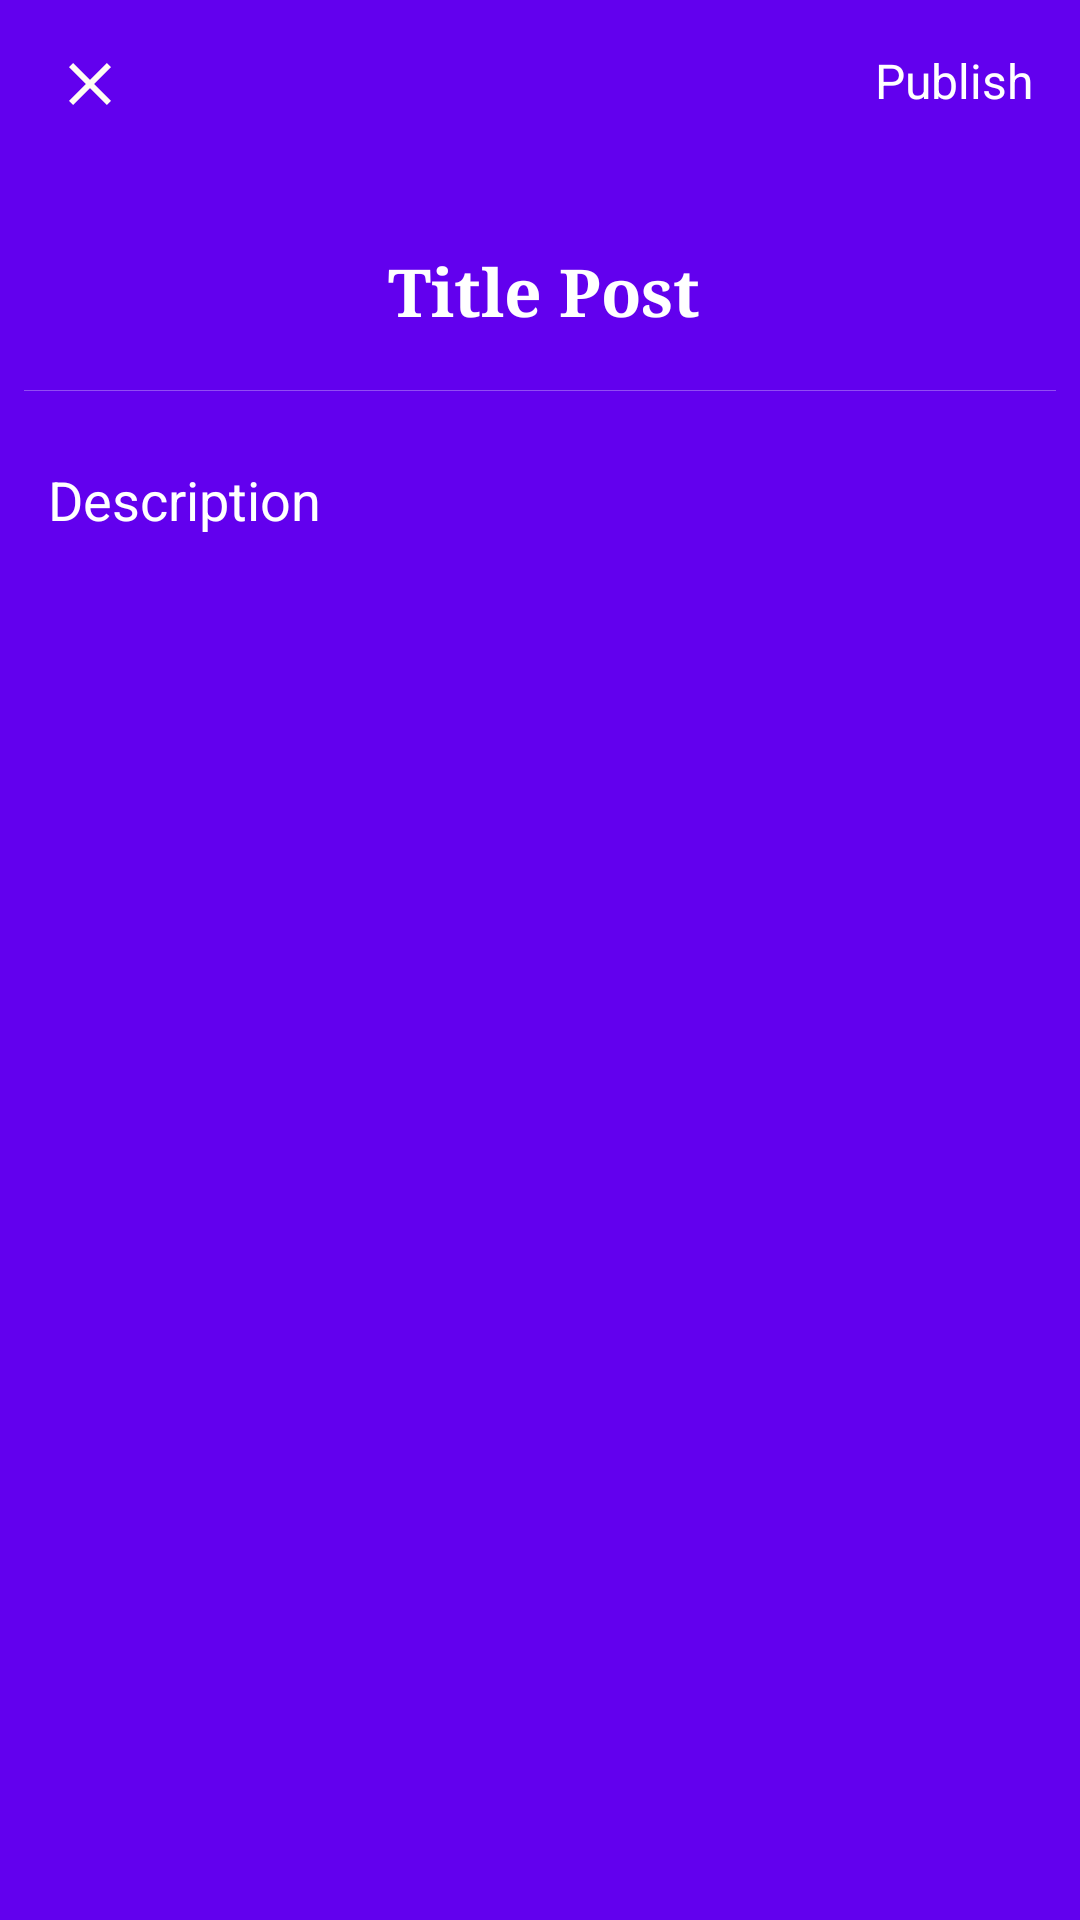

Android layout source for this screen:
<!-- AndroidManifest.xml: application theme AppTheme -->
<!-- res/layout/dialogpost.xml -->
<?xml version="1.0" encoding="utf-8"?>
<androidx.constraintlayout.widget.ConstraintLayout xmlns:android="http://schemas.android.com/apk/res/android"
    xmlns:app="http://schemas.android.com/apk/res-auto"
    xmlns:tools="http://schemas.android.com/tools"
    android:id="@+id/dialog"
    android:layout_width="match_parent"
    android:layout_height="match_parent"
    android:background="@color/colorPrimary">

    <androidx.appcompat.widget.Toolbar
        android:id="@+id/toolbar2"
        android:layout_width="match_parent"
        android:layout_height="wrap_content"
        android:layout_marginStart="2dp"
        android:layout_marginEnd="2dp"
        android:orientation="horizontal"
        app:layout_constraintEnd_toEndOf="parent"
        app:layout_constraintStart_toStartOf="parent"
        app:layout_constraintTop_toTopOf="parent">

        <ImageView
            android:id="@+id/closeDialogImg"
            android:layout_width="24dp"
            android:layout_height="24dp"
            android:layout_marginTop="16dp"
            android:background="@drawable/ic_baseline_close_24" />


    </androidx.appcompat.widget.Toolbar>

    <TextView
        android:id="@+id/txtPublishPost"
        android:layout_width="wrap_content"
        android:layout_height="wrap_content"
        android:layout_marginBottom="8dp"
        android:layout_marginEnd="8dp"
        android:layout_marginStart="8dp"
        android:layout_marginTop="8dp"
        android:gravity="center"
        android:text="Publish"
        android:textColor="@color/design_default_color_background"
        android:textSize="16sp"
        app:layout_constraintBottom_toBottomOf="@+id/toolbar2"
        app:layout_constraintEnd_toEndOf="parent"
        app:layout_constraintHorizontal_bias="0.974"
        app:layout_constraintStart_toStartOf="parent"
        app:layout_constraintTop_toTopOf="parent"
        app:layout_constraintVertical_bias="0.444"
        app:layout_goneMarginEnd="8dp" />

    <LinearLayout
        android:id="@+id/linearLayout"
        android:layout_width="match_parent"
        android:layout_height="wrap_content"
        android:layout_marginEnd="8dp"
        android:layout_marginStart="8dp"
        android:layout_marginTop="8dp"
        android:orientation="vertical"
        app:layout_constraintEnd_toEndOf="parent"
        app:layout_constraintHorizontal_bias="0.0"
        app:layout_constraintStart_toStartOf="parent"
        app:layout_constraintTop_toBottomOf="@+id/toolbar2">

        <FrameLayout
            android:layout_width="match_parent"
            android:layout_height="wrap_content">

            <ImageView
                android:id="@+id/ivImagePost"
                android:layout_width="match_parent"
                android:layout_height="200dp"
                android:layout_gravity="center"
                android:alpha="0.2"
                android:layout_margin="2dp"
                android:visibility="gone"
                />

            <EditText
                android:id="@+id/etTitlePost"
                android:layout_width="match_parent"
                android:layout_height="66dp"
                android:layout_marginLeft="8dp"
                android:layout_marginStart="8dp"
                android:background="@color/space_transparent"
                android:ems="24"
                android:focusable="true"
                android:fontFamily="serif"
                android:gravity="center"
                android:hint="Title Post "
                android:inputType="textPersonName"
                android:maxLines="2"
                android:minLines="1"
                android:selectAllOnFocus="true"
                android:textColor="@color/design_default_color_background"
                android:textColorHint="@color/design_default_color_background"
                android:textSize="22sp"
                android:textStyle="bold" />

        </FrameLayout>

        <View
            android:layout_width="match_parent"
            android:layout_height="0.01dp"
            android:alpha="0.3"
            android:background="@color/design_default_color_background" />


    </LinearLayout>


















































































    <ScrollView
        android:id="@+id/scrollView2"
        android:layout_width="match_parent"
        android:layout_height="wrap_content"
        android:layout_marginBottom="8dp"
        android:layout_marginEnd="8dp"
        android:layout_marginStart="8dp"
        android:layout_marginTop="8dp"
        app:layout_constraintEnd_toEndOf="parent"
        app:layout_constraintHorizontal_bias="0.0"
        app:layout_constraintStart_toStartOf="parent"
        app:layout_constraintTop_toBottomOf="@+id/linearLayout"
        app:layout_constraintVertical_bias="0.0">

        <EditText
            android:id="@+id/etDescriptionPost"
            android:layout_width="match_parent"
            android:layout_height="wrap_content"
            android:layout_gravity="top"
            android:layout_marginTop="8dp"
            android:background="@color/space_transparent"
            android:gravity="top"
            android:hint="Description"
            android:maxLines="100"
            android:minLines="4"
            android:paddingLeft="8dp"
            android:paddingStart="8dp"
            android:paddingTop="8dp"
            android:textColor="@color/design_default_color_background"
            android:textColorHint="@color/design_default_color_background" />


    </ScrollView>




</androidx.constraintlayout.widget.ConstraintLayout>
<!-- resources referenced by this layout -->
<resources>
  <color name="colorPrimary">#6200EE</color>
  <color name="space_transparent">#007D1414</color>
  <!-- drawable ic_baseline_close_24 (drawable) -->
  <vector android:height="24dp" android:tint="#FFFDF4"
      android:viewportHeight="24" android:viewportWidth="24"
      android:width="24dp" xmlns:android="http://schemas.android.com/apk/res/android">
      <path android:fillColor="#FFFFFF" android:pathData="M19,6.41L17.59,5 12,10.59 6.41,5 5,6.41 10.59,12 5,17.59 6.41,19 12,13.41 17.59,19 19,17.59 13.41,12z"/>
  </vector>
  <style name="AppTheme" parent="Theme.AppCompat.Light.NoActionBar">
          
          <item name="colorPrimary">@color/colorPrimary</item>
          <item name="colorPrimaryDark">@color/colorPrimaryDark</item>
          <item name="colorAccent">@color/colorAccent</item>
      </style>
  <color name="colorPrimaryDark">#3700B3</color>
  <color name="colorAccent">#03DAC5</color>
</resources>
